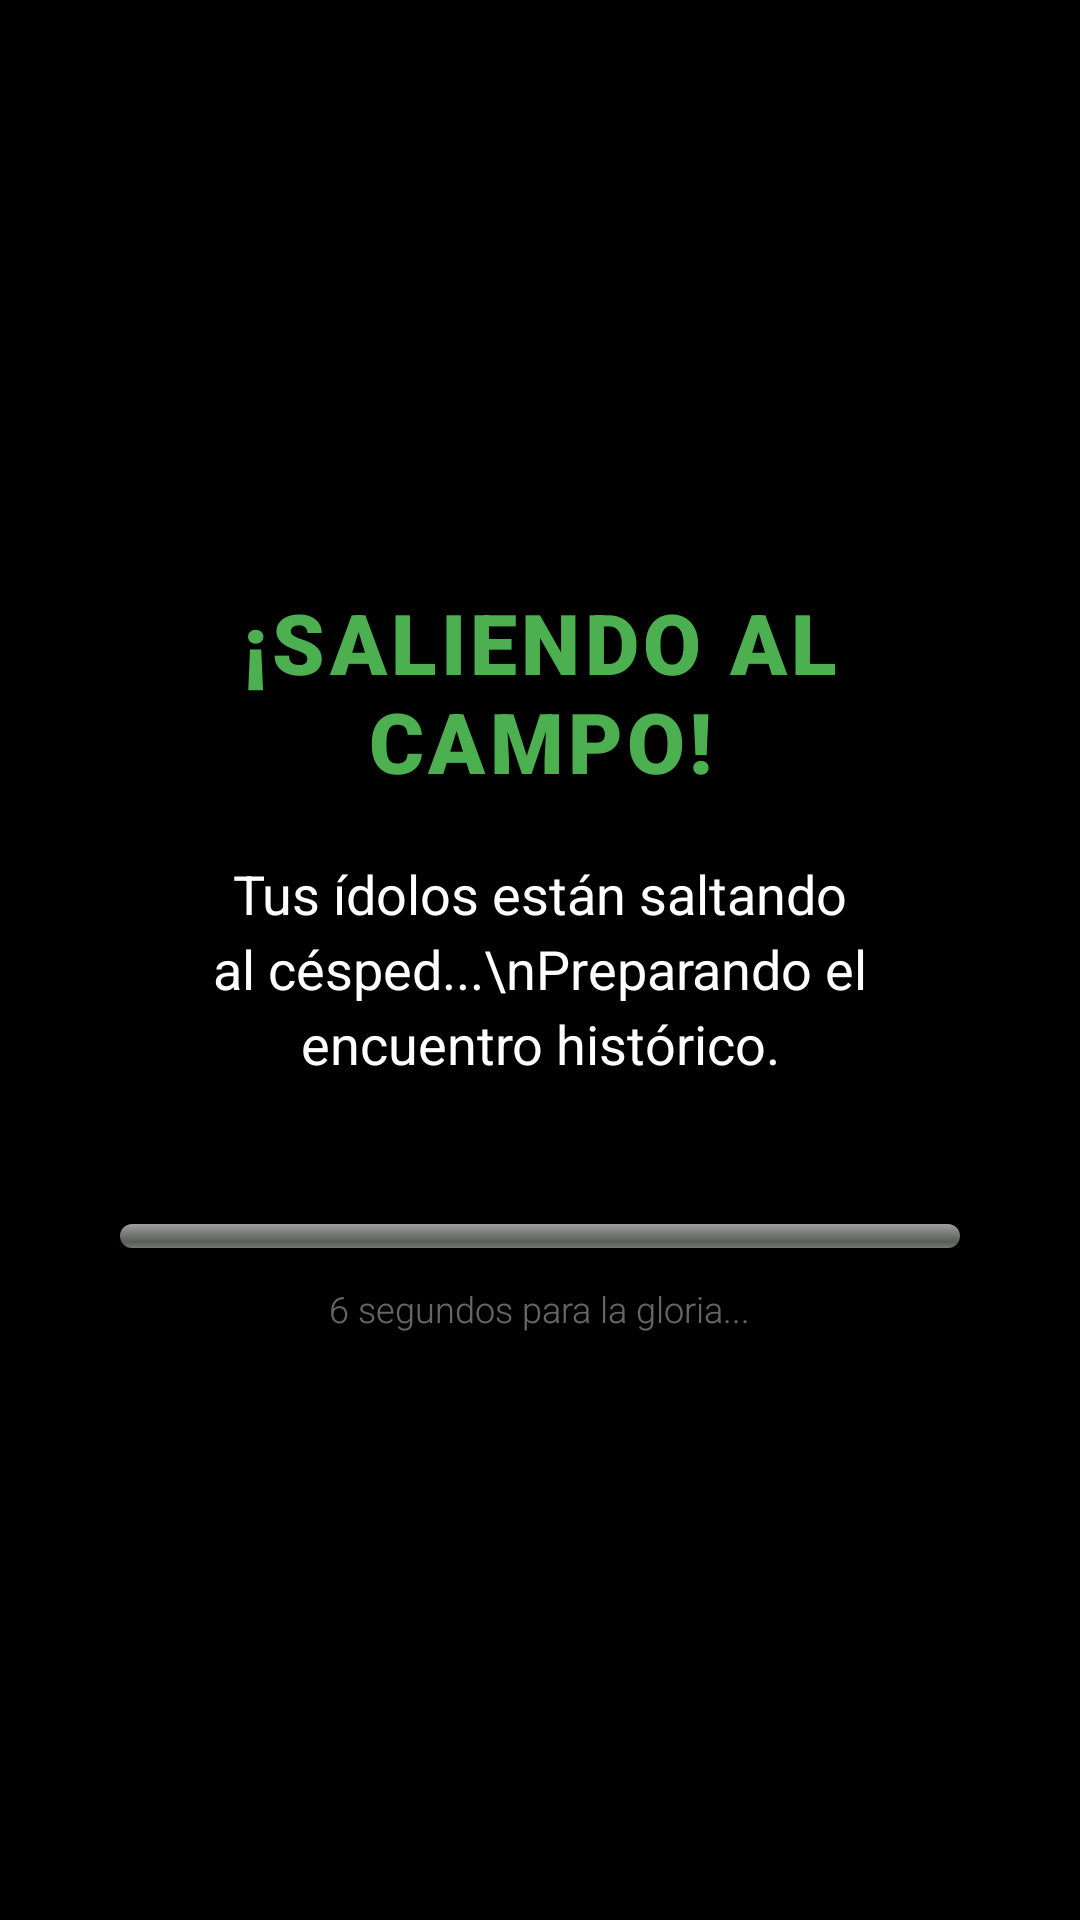

Layout XML and referenced resources for this Android screen:
<!-- AndroidManifest.xml: application theme AppTheme -->
<!-- res/layout/activity_simulation.xml -->
<?xml version="1.0" encoding="utf-8"?>
<LinearLayout
    xmlns:android="http://schemas.android.com/apk/res/android"
    android:layout_width="match_parent"
    android:layout_height="match_parent"
    android:background="#000000"
    android:orientation="vertical"
    android:gravity="center"
    android:padding="40dp">

    <TextView
        android:layout_width="wrap_content"
        android:layout_height="wrap_content"
        android:text="¡SALIENDO AL CAMPO!"
        android:textColor="#FF4CAF50"
        android:textSize="28sp"
        android:fontFamily="sans-serif-black"
        android:letterSpacing="0.05"
        android:gravity="center" />

    <TextView
        android:id="@+id/tv_simulation_msg"
        android:layout_width="wrap_content"
        android:layout_height="wrap_content"
        android:layout_marginTop="20dp"
        android:text="Tus ídolos están saltando al césped...\nPreparando el encuentro histórico."
        android:textColor="#FFFFFF"
        android:textSize="18sp"
        android:gravity="center"
        android:lineSpacingExtra="4dp" />

    <ProgressBar
        android:id="@+id/pb_simulation"
        style="@android:style/Widget.Material.ProgressBar.Horizontal"
        android:layout_width="match_parent"
        android:layout_height="8dp"
        android:layout_marginTop="48dp"
        android:progressDrawable="@android:drawable/progress_horizontal"
        android:progress="0"
        android:max="6000" />

    <TextView
        android:id="@+id/tv_simulation_hint"
        android:layout_width="wrap_content"
        android:layout_height="wrap_content"
        android:layout_marginTop="12dp"
        android:text="6 segundos para la gloria..."
        android:textColor="#66FFFFFF"
        android:textSize="12sp"
        android:fontFamily="sans-serif-light" />

</LinearLayout>
<!-- resources referenced by this layout -->
<resources>
  <style name="AppTheme" parent="Theme.MaterialComponents.NoActionBar">
          <item name="colorPrimary">@color/brand_green</item>
          <item name="colorPrimaryVariant">@color/brand_green_dark</item>
          <item name="colorOnPrimary">@color/black</item>
          <item name="colorSecondary">@color/brand_green</item>
          <item name="colorOnSecondary">@color/black</item>
          <item name="android:windowBackground">@color/surface_dark</item>
          <item name="android:statusBarColor">@color/surface_dark</item>
          <item name="android:navigationBarColor">@color/surface_dark</item>
      </style>
  <color name="brand_green">#FF00C45C</color>
  <color name="brand_green_dark">#FF00A44E</color>
  <color name="black">#FF000000</color>
  <color name="surface_dark">#FF0A1A0E</color>
</resources>
